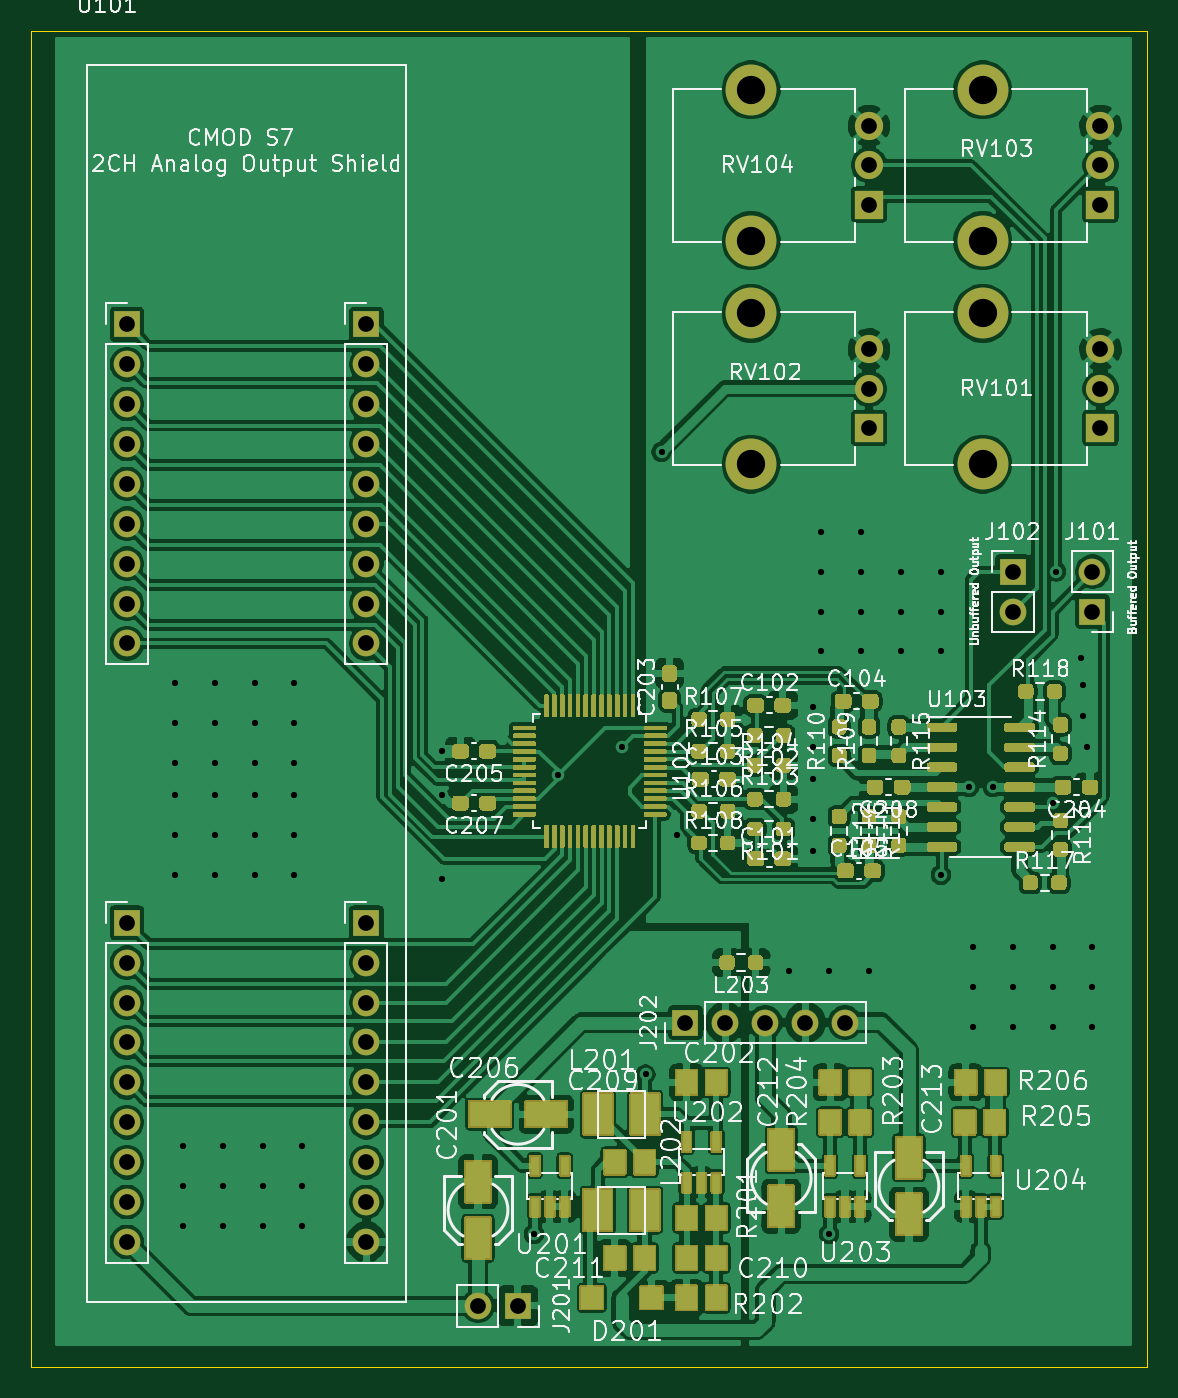
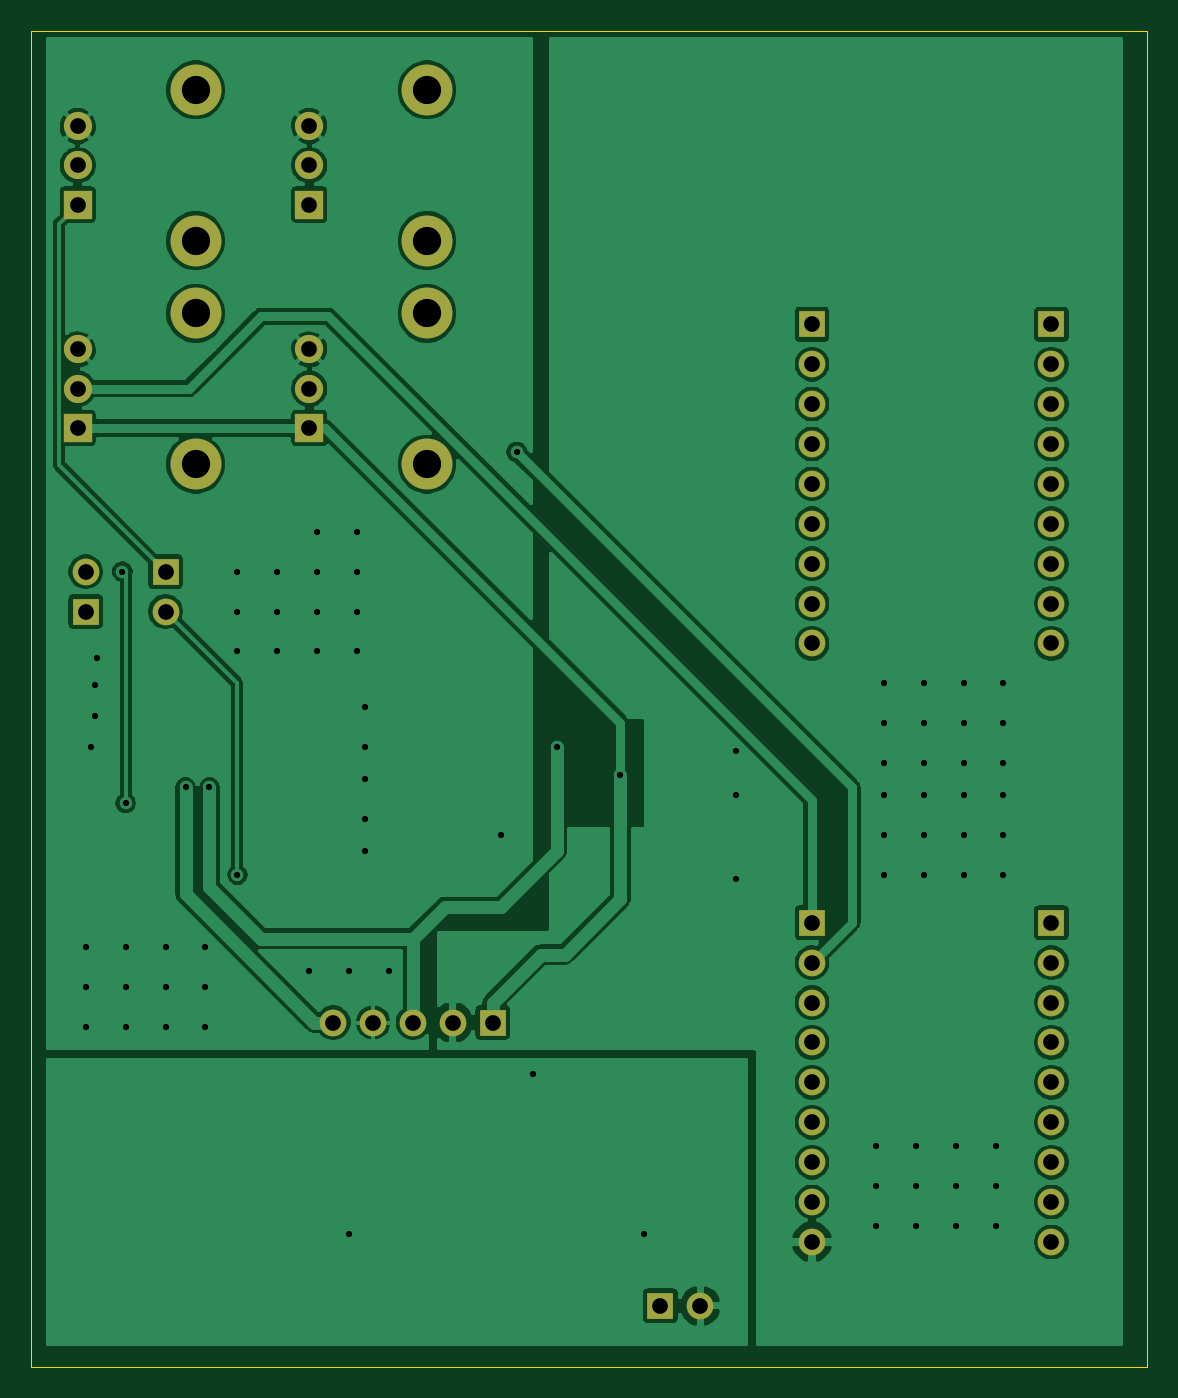
Circuit board: 9 layer files. Board 71.0 x 85.0 mm.
- bottom_copper: signal_generator-B_Cu.gbr (148354 bytes)
- bottom_mask: signal_generator-B_Mask.gbr (2421 bytes)
- bottom_silk: signal_generator-B_SilkS.gbr (460 bytes)
- outline: signal_generator-Edge_Cuts.gbr (693 bytes)
- top_copper: signal_generator-F_Cu.gbr (369765 bytes)
- top_mask: signal_generator-F_Mask.gbr (62212 bytes)
- top_silk: signal_generator-F_SilkS.gbr (110970 bytes)
- drill: signal_generator-NPTH.drl (268 bytes)
- drill: signal_generator-PTH.drl (2213 bytes)

=== bottom_copper: signal_generator-B_Cu.gbr (148354 bytes, source omitted) ===
=== bottom_mask: signal_generator-B_Mask.gbr ===
%TF.GenerationSoftware,KiCad,Pcbnew,5.1.7*%
%TF.CreationDate,2020-11-06T17:08:59+01:00*%
%TF.ProjectId,signal_generator,7369676e-616c-45f6-9765-6e657261746f,rev?*%
%TF.SameCoordinates,Original*%
%TF.FileFunction,Soldermask,Bot*%
%TF.FilePolarity,Negative*%
%FSLAX46Y46*%
G04 Gerber Fmt 4.6, Leading zero omitted, Abs format (unit mm)*
G04 Created by KiCad (PCBNEW 5.1.7) date 2020-11-06 17:08:59*
%MOMM*%
%LPD*%
G01*
G04 APERTURE LIST*
%ADD10O,1.700000X1.700000*%
%ADD11R,1.700000X1.700000*%
%ADD12C,3.240000*%
%ADD13C,1.800000*%
%ADD14R,1.800000X1.800000*%
G04 APERTURE END LIST*
D10*
X240792000Y-117094000D03*
X238252000Y-117094000D03*
X235712000Y-117094000D03*
X233172000Y-117094000D03*
D11*
X230632000Y-117094000D03*
D10*
X217424000Y-135128000D03*
D11*
X219964000Y-135128000D03*
D10*
X195072000Y-85344000D03*
X195072000Y-87884000D03*
X195072000Y-82804000D03*
X195072000Y-92964000D03*
X195072000Y-80264000D03*
X195072000Y-75184000D03*
X195072000Y-90424000D03*
X195072000Y-77724000D03*
D11*
X195072000Y-72644000D03*
D10*
X210312000Y-85344000D03*
X210312000Y-87884000D03*
X210312000Y-82804000D03*
X210312000Y-92964000D03*
X210312000Y-80264000D03*
X210312000Y-75184000D03*
X210312000Y-90424000D03*
X210312000Y-77724000D03*
D11*
X210312000Y-72644000D03*
D10*
X195072000Y-123444000D03*
X195072000Y-125984000D03*
X195072000Y-120904000D03*
X195072000Y-131064000D03*
X195072000Y-118364000D03*
X195072000Y-113284000D03*
X195072000Y-128524000D03*
X195072000Y-115824000D03*
D11*
X195072000Y-110744000D03*
D10*
X210312000Y-123444000D03*
X210312000Y-125984000D03*
X210312000Y-120904000D03*
X210312000Y-131064000D03*
X210312000Y-118364000D03*
X210312000Y-113284000D03*
X210312000Y-128524000D03*
X210312000Y-115824000D03*
D11*
X210312000Y-110744000D03*
D12*
X234816000Y-67324000D03*
X234816000Y-57724000D03*
D13*
X242316000Y-60024000D03*
X242316000Y-62524000D03*
D14*
X242316000Y-65024000D03*
D12*
X249548000Y-67324000D03*
X249548000Y-57724000D03*
D13*
X257048000Y-60024000D03*
X257048000Y-62524000D03*
D14*
X257048000Y-65024000D03*
D12*
X234816000Y-81548000D03*
X234816000Y-71948000D03*
D13*
X242316000Y-74248000D03*
X242316000Y-76748000D03*
D14*
X242316000Y-79248000D03*
D12*
X249548000Y-81548000D03*
X249548000Y-71948000D03*
D13*
X257048000Y-74248000D03*
X257048000Y-76748000D03*
D14*
X257048000Y-79248000D03*
D10*
X256540000Y-88392000D03*
D11*
X256540000Y-90932000D03*
X251460000Y-88392000D03*
D10*
X251460000Y-90932000D03*
M02*

=== bottom_silk: signal_generator-B_SilkS.gbr ===
%TF.GenerationSoftware,KiCad,Pcbnew,5.1.7*%
%TF.CreationDate,2020-11-06T17:08:59+01:00*%
%TF.ProjectId,signal_generator,7369676e-616c-45f6-9765-6e657261746f,rev?*%
%TF.SameCoordinates,Original*%
%TF.FileFunction,Legend,Bot*%
%TF.FilePolarity,Positive*%
%FSLAX46Y46*%
G04 Gerber Fmt 4.6, Leading zero omitted, Abs format (unit mm)*
G04 Created by KiCad (PCBNEW 5.1.7) date 2020-11-06 17:08:59*
%MOMM*%
%LPD*%
G01*
G04 APERTURE LIST*
G04 APERTURE END LIST*
M02*

=== outline: signal_generator-Edge_Cuts.gbr ===
%TF.GenerationSoftware,KiCad,Pcbnew,5.1.7*%
%TF.CreationDate,2020-11-06T17:08:59+01:00*%
%TF.ProjectId,signal_generator,7369676e-616c-45f6-9765-6e657261746f,rev?*%
%TF.SameCoordinates,Original*%
%TF.FileFunction,Profile,NP*%
%FSLAX46Y46*%
G04 Gerber Fmt 4.6, Leading zero omitted, Abs format (unit mm)*
G04 Created by KiCad (PCBNEW 5.1.7) date 2020-11-06 17:08:59*
%MOMM*%
%LPD*%
G01*
G04 APERTURE LIST*
%TA.AperFunction,Profile*%
%ADD10C,0.050000*%
%TD*%
G04 APERTURE END LIST*
D10*
X189000000Y-139000000D02*
X189000000Y-54000000D01*
X260000000Y-139000000D02*
X189000000Y-139000000D01*
X260000000Y-54000000D02*
X260000000Y-139000000D01*
X189000000Y-54000000D02*
X260000000Y-54000000D01*
M02*

=== top_copper: signal_generator-F_Cu.gbr (369765 bytes, source omitted) ===
=== top_mask: signal_generator-F_Mask.gbr (62212 bytes, source omitted) ===
=== top_silk: signal_generator-F_SilkS.gbr (110970 bytes, source omitted) ===
=== drill: signal_generator-NPTH.drl ===
M48
; DRILL file {KiCad 5.1.7} date Fri Nov  6 17:09:04 2020
; FORMAT={-:-/ absolute / inch / decimal}
; #@! TF.CreationDate,2020-11-06T17:09:04+01:00
; #@! TF.GenerationSoftware,Kicad,Pcbnew,5.1.7
; #@! TF.FileFunction,NonPlated,1,2,NPTH
FMAT,2
INCH
%
G90
G05
T0
M30

=== drill: signal_generator-PTH.drl ===
M48
; DRILL file {KiCad 5.1.7} date Fri Nov  6 17:09:04 2020
; FORMAT={-:-/ absolute / inch / decimal}
; #@! TF.CreationDate,2020-11-06T17:09:04+01:00
; #@! TF.GenerationSoftware,Kicad,Pcbnew,5.1.7
; #@! TF.FileFunction,Plated,1,2,PTH
FMAT,2
INCH
T1C0.0157
T2C0.0394
T3C0.0709
%
G90
G05
T1
X7.8Y-3.76
X7.8Y-3.86
X7.8Y-3.96
X7.8Y-4.04
X7.8Y-4.14
X7.8Y-4.24
X7.82Y-4.92
X7.82Y-5.02
X7.82Y-5.12
X7.9Y-3.76
X7.9Y-3.86
X7.9Y-3.96
X7.9Y-4.04
X7.9Y-4.14
X7.9Y-4.24
X7.92Y-4.92
X7.92Y-5.02
X7.92Y-5.12
X8.0Y-3.76
X8.0Y-3.86
X8.0Y-3.96
X8.0Y-4.04
X8.0Y-4.14
X8.0Y-4.24
X8.02Y-4.92
X8.02Y-5.02
X8.02Y-5.12
X8.1Y-3.76
X8.1Y-3.86
X8.1Y-3.96
X8.1Y-4.04
X8.1Y-4.14
X8.1Y-4.24
X8.12Y-4.92
X8.12Y-5.02
X8.12Y-5.12
X8.47Y-3.93
X8.47Y-4.04
X8.47Y-4.25
X8.7Y-5.14
X8.76Y-3.99
X8.92Y-3.92
X8.98Y-4.74
X9.02Y-3.18
X9.0594Y-4.1404
X9.34Y-4.48
X9.4Y-3.82
X9.4Y-3.92
X9.4Y-4.0
X9.4Y-4.1
X9.4Y-4.18
X9.42Y-3.38
X9.42Y-3.48
X9.42Y-3.58
X9.42Y-3.68
X9.44Y-4.48
X9.44Y-5.14
X9.52Y-3.38
X9.52Y-3.48
X9.52Y-3.58
X9.52Y-3.68
X9.54Y-4.48
X9.62Y-3.48
X9.62Y-3.58
X9.62Y-3.68
X9.72Y-3.48
X9.72Y-3.58
X9.72Y-3.68
X9.72Y-4.24
X9.79Y-4.02
X9.8Y-4.42
X9.8Y-4.52
X9.8Y-4.62
X9.85Y-4.02
X9.9Y-4.42
X9.9Y-4.52
X9.9Y-4.62
X10.0Y-4.06
X10.0Y-4.42
X10.0Y-4.52
X10.0Y-4.62
X10.0085Y-3.48
X10.0725Y-3.6975
X10.0775Y-3.765
X10.0775Y-3.8425
X10.0875Y-3.92
X10.1Y-4.42
X10.1Y-4.52
X10.1Y-4.62
T2
X10.12Y-2.9231
X10.12Y-3.0216
X10.12Y-3.12
X8.56Y-5.32
X8.66Y-5.32
X9.54Y-2.3631
X9.54Y-2.4616
X9.54Y-2.56
X10.12Y-2.3631
X10.12Y-2.4616
X10.12Y-2.56
X9.9Y-3.48
X9.9Y-3.58
X9.08Y-4.61
X9.18Y-4.61
X9.28Y-4.61
X9.38Y-4.61
X9.48Y-4.61
X7.68Y-2.86
X7.68Y-2.96
X7.68Y-3.06
X7.68Y-3.16
X7.68Y-3.26
X7.68Y-3.36
X7.68Y-3.46
X7.68Y-3.56
X7.68Y-3.66
X7.68Y-4.36
X7.68Y-4.46
X7.68Y-4.56
X7.68Y-4.66
X7.68Y-4.76
X7.68Y-4.86
X7.68Y-4.96
X7.68Y-5.06
X7.68Y-5.16
X8.28Y-2.86
X8.28Y-2.96
X8.28Y-3.06
X8.28Y-3.16
X8.28Y-3.26
X8.28Y-3.36
X8.28Y-3.46
X8.28Y-3.56
X8.28Y-3.66
X8.28Y-4.36
X8.28Y-4.46
X8.28Y-4.56
X8.28Y-4.66
X8.28Y-4.76
X8.28Y-4.86
X8.28Y-4.96
X8.28Y-5.06
X8.28Y-5.16
X10.1Y-3.48
X10.1Y-3.58
X9.54Y-2.9231
X9.54Y-3.0216
X9.54Y-3.12
T3
X9.2447Y-2.8326
X9.2447Y-3.2106
X9.8247Y-2.8326
X9.8247Y-3.2106
X9.2447Y-2.2726
X9.2447Y-2.6506
X9.8247Y-2.2726
X9.8247Y-2.6506
T0
M30

